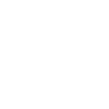
t = 0.00 s
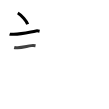
t = 2.75 s
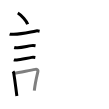
t = 5.50 s
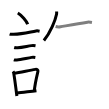
t = 8.50 s
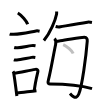
t = 11.25 s
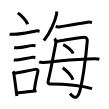
t = 14.00 s

The animated SVG that drew these frames (rendered in a browser with its animation timeline set to each time). Animation: 14 SMIL elements (animate=14); one cycle of 14.00 s.

<svg width="109px" height="109px" viewBox="0 0 px 109px" xmlns="http://www.w3.org/2000/svg" xmlns:xlink="http://www.w3.org/1999/xlink" xml:space="preserve" version="1.1"  baseProfile="full">
<path d="M17.8,13c3.49,1.99,9.01,8.16,9.88,11.25" style="fill:none;stroke:black;stroke-width:3;opacity:0">
  <animate attributeType="CSS" attributeName="opacity" from="0" to="1" begin="0s" dur="1s" repeatCount="Indefinite" fill="freeze" />
</path>
<path d="M9.62,34.08c0.71,0.23,3.4,0.27,4.1,0.23c8.73-0.42,16.03-2.31,22.33-3.37c1.17-0.2,2.95,0.11,3.54,0.23" style="fill:none;stroke:black;stroke-width:3;opacity:0">
  <animate attributeType="CSS" attributeName="opacity" from="0" to="1" begin="1s" dur="1s" repeatCount="Indefinite" fill="freeze" />
</path>
<path d="M14.18,47.56c0.43,0.12,3.04,0.13,3.47,0.12c4.44-0.14,9.36-1.43,13.84-2.05c0.7-0.1,3.68,0.06,4.04,0.12" style="fill:none;stroke:black;stroke-width:3;opacity:0">
  <animate attributeType="CSS" attributeName="opacity" from="0" to="1" begin="2s" dur="1s" repeatCount="Indefinite" fill="freeze" />
</path>
<path d="M13.8,59.83c0.38,0.12,2.71,0.13,3.1,0.12c3.97-0.13,10.36-1.95,14.83-2.59c0.63-0.09,3.29,0.06,3.6,0.11" style="fill:none;stroke:black;stroke-width:3;opacity:0">
  <animate attributeType="CSS" attributeName="opacity" from="0" to="1" begin="3s" dur="1s" repeatCount="Indefinite" fill="freeze" />
</path>
<path d="M13.01,71.4c0.29,0.4,0.63,1.27,0.73,1.8c0.84,4.63,2.28,16,3.13,22.8" style="fill:none;stroke:black;stroke-width:3;opacity:0">
  <animate attributeType="CSS" attributeName="opacity" from="0" to="1" begin="4s" dur="1s" repeatCount="Indefinite" fill="freeze" />
</path>
<path d="M13.94,73.37c7.2-0.89,14.9-3.1,21.55-4c1.67-0.22,2.68,1.04,2.44,2.06c-0.99,4.25-2.93,11.82-3.62,19.28" style="fill:none;stroke:black;stroke-width:3;opacity:0">
  <animate attributeType="CSS" attributeName="opacity" from="0" to="1" begin="5s" dur="1s" repeatCount="Indefinite" fill="freeze" />
</path>
<path d="M16.92,93.05c5.37-0.54,12.18-1.47,19.56-2.31" style="fill:none;stroke:black;stroke-width:3;opacity:0">
  <animate attributeType="CSS" attributeName="opacity" from="0" to="1" begin="6s" dur="1s" repeatCount="Indefinite" fill="freeze" />
</path>
<path d="M56.62,11.5c0.04,0.68,0.12,1.78-0.07,2.74c-1.19,5.9-6.05,18.26-12.67,26.26" style="fill:none;stroke:black;stroke-width:3;opacity:0">
  <animate attributeType="CSS" attributeName="opacity" from="0" to="1" begin="7s" dur="1s" repeatCount="Indefinite" fill="freeze" />
</path>
<path d="M55.62,26.53c0.98,0.28,3.83,0.45,4.79,0.28c5.48-0.96,16.67-3.18,27.07-4.66c1.6-0.23,3.65,0.13,4.46,0.28" style="fill:none;stroke:black;stroke-width:3;opacity:0">
  <animate attributeType="CSS" attributeName="opacity" from="0" to="1" begin="8s" dur="1s" repeatCount="Indefinite" fill="freeze" />
</path>
<path d="M54.41,38.65c0.97,0.85,1.67,3.7,1.21,5.9c-2.37,11.2-5.12,27.7-7.13,35.07c-0.87,3.2-0.47,4.33,1.4,4.33c14.93,0,29.11,0.8,42.14,4.7" style="fill:none;stroke:black;stroke-width:3;opacity:0">
  <animate attributeType="CSS" attributeName="opacity" from="0" to="1" begin="9s" dur="1s" repeatCount="Indefinite" fill="freeze" />
</path>
<path d="M56.82,41.2c0.93-0.15,2.71-0.31,3.52-0.41c8.37-1.03,19.43-3.44,24.08-3.44c2.36,0,2.99,1.68,2.83,3.72c-1.18,15.03-5.19,45.49-8.55,53.19c-2.94,6.73-8.03,0.04-8.68-0.7" style="fill:none;stroke:black;stroke-width:3;opacity:0">
  <animate attributeType="CSS" attributeName="opacity" from="0" to="1" begin="10s" dur="1s" repeatCount="Indefinite" fill="freeze" />
</path>
<path d="M63.19,44.54c3.53,1.57,9.11,6.46,9.99,8.9" style="fill:none;stroke:black;stroke-width:3;opacity:0">
  <animate attributeType="CSS" attributeName="opacity" from="0" to="1" begin="11s" dur="1s" repeatCount="Indefinite" fill="freeze" />
</path>
<path d="M62.69,67.83c3.61,2.1,9.33,8.63,10.24,11.9" style="fill:none;stroke:black;stroke-width:3;opacity:0">
  <animate attributeType="CSS" attributeName="opacity" from="0" to="1" begin="12s" dur="1s" repeatCount="Indefinite" fill="freeze" />
</path>
<path d="M39.14,61.89c1.22,0.52,3.46,0.57,4.69,0.52c12.74-0.59,27.8-3.56,51.25-3.7c2.04-0.01,3.27,0.24,4.29,0.5" style="fill:none;stroke:black;stroke-width:3;opacity:0">
  <animate attributeType="CSS" attributeName="opacity" from="0" to="1" begin="13s" dur="1s" repeatCount="Indefinite" fill="freeze" />
</path>
</svg>
